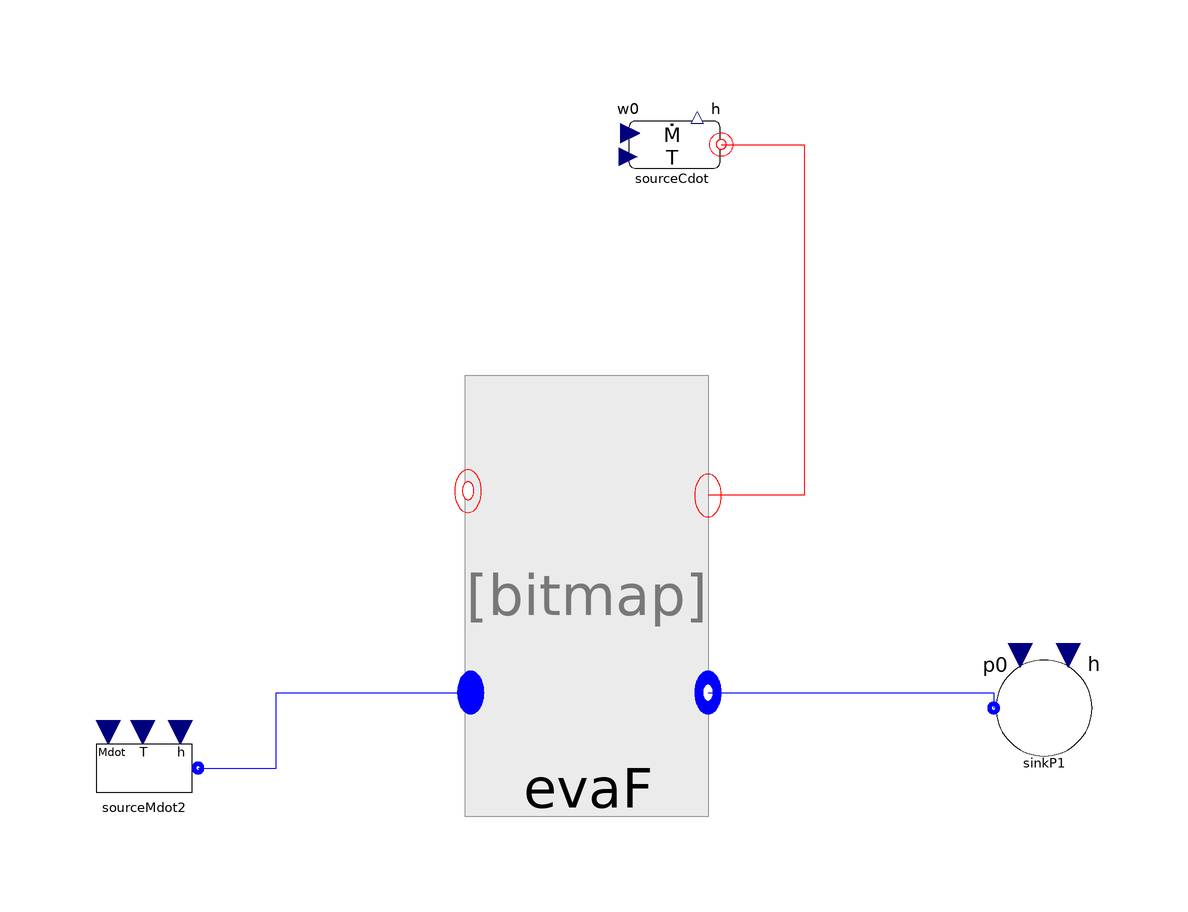

The component connection diagram of the Modelica model below, drawn from its own Placement and Line annotations.

model Test_FloodedUnit
  replaceable package Medium =
      ExternalMedia.Examples.WaterCoolProp;

  ThermoCycle.Components.FluidFlow.Reservoirs.SourceMdot sourceMdot2(
                                                                    redeclare
      package Medium =                                                                        Medium,
    Mdot_0=0.5,
    p=150000,
    T_0=300.15)
    annotation (Placement(transformation(extent={{-80,-30},{-60,-10}})));
  ThermoCycle.Components.FluidFlow.Reservoirs.SourceCdot sourceCdot(
    cp=4000,
    Mdot_0=15,
    T_0=523.15)
             annotation (Placement(transformation(extent={{8,74},{28,94}})));
  ThermoCycle.Components.FluidFlow.Reservoirs.SinkP sinkP1(
                                                          redeclare package
      Medium =                                                                       Medium,
    h=1.8E6,
    p0=3000000)
    annotation (Placement(transformation(extent={{70,-20},{90,0}})));
    parameter Integer n=2;
parameter Boolean counterCurrent = true;
ThermoCycle.Components.Units.HeatExchangers.MB_HX.Components.Evaporator.Unit.EvaFw
                                                                                    evaF(
    redeclare package Medium = Medium,
    YY=1.57,
    cpw=500,
    Mw=90,
    Mdotnom=0.5,
    lstartSC=50,
    hstartTP=1.8E6,
    lstartTP=450,
    pstart=3000000,
    TstartWall={513.15,513.15},
    Tstartsf=523.15,
    DTstartsf=323.15)
    annotation (Placement(transformation(extent={{-16,-16},{24,34}})));
equation

  /* If statement to allow parallel or counter current structure*/
if counterCurrent then
else
end if;

  connect(sourceCdot.flange, evaF.InFlowSF)
    annotation (Line(
      points={{26.2,83.9},{40,83.9},{40,25.4286},{24,25.4286}},
      color={255,0,0},
      smooth=Smooth.None));
  connect(sourceMdot2.flangeB, evaF.InflowPF)
    annotation (Line(
      points={{-61,-20},{-48,-20},{-48,-7.42857},{-15.5556,-7.42857}},
      color={0,0,255},
      smooth=Smooth.None));

  connect(evaF.OutflowPF, sinkP1.flangeB)
    annotation (Line(
      points={{24,-7.42857},{71.6,-7.42857},{71.6,-10}},
      color={0,0,255},
      smooth=Smooth.None));

  annotation (Diagram(coordinateSystem(preserveAspectRatio=false, extent={{-100,
            -100},{100,100}}),                                                                     graphics),
    experiment(StopTime=10000),
    __Dymola_experimentSetupOutput);
end Test_FloodedUnit;